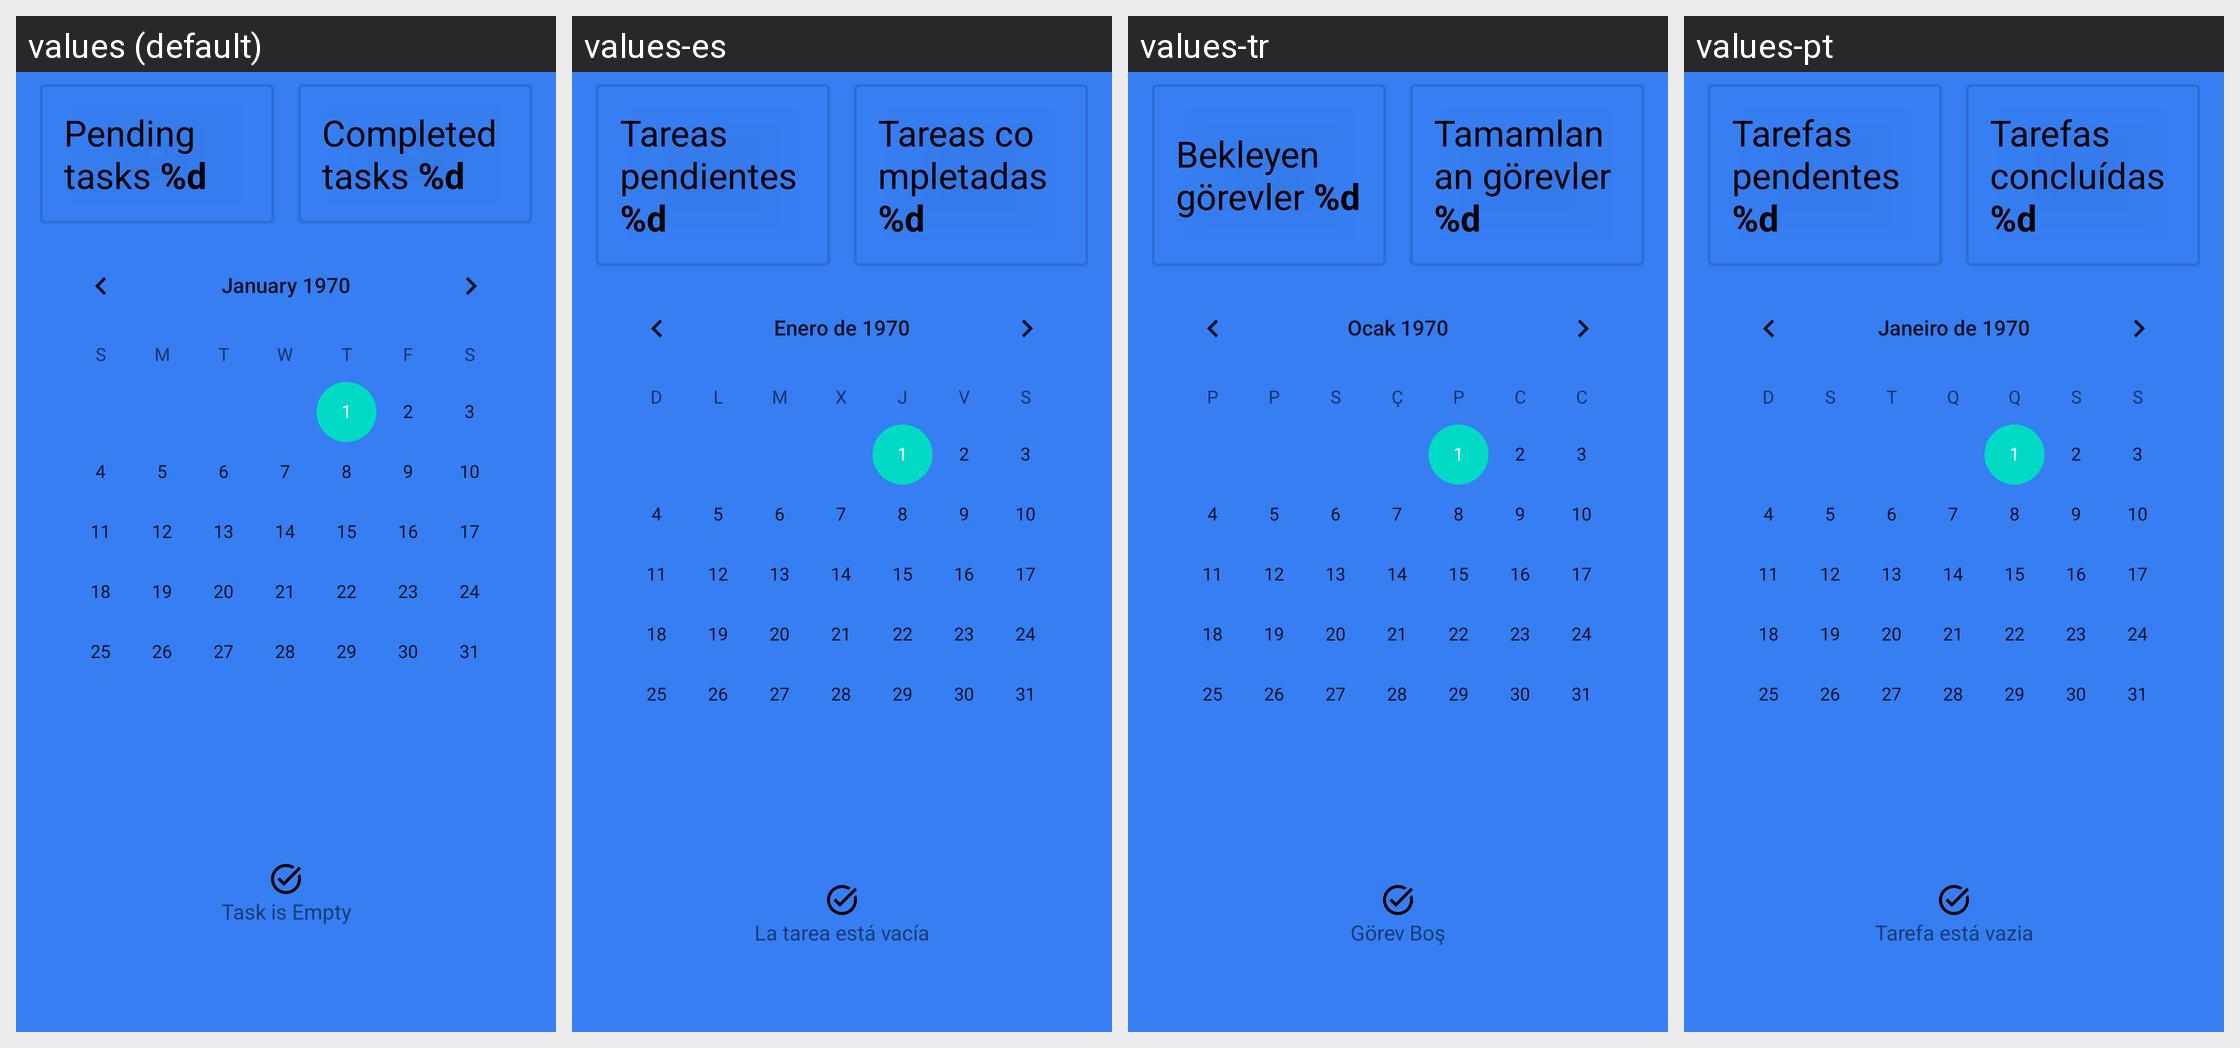

This grid shows one Android layout under several languages. Give, for every string resource on the screen, its name, the default text and each shown locale's text.
Android screen res/layout/fragment_overview.xml rendered under 4 locales, left to right: values (default), values-es, values-tr, values-pt. Device: Nexus 5 (rendered at 1080×1920; each locale shown at half size, 540×960, under a caption strip naming it); theme SplashScreen.
Other locales in the repository, not shown: values-af, values-ar, values-bn, values-de, values-el, values-fr, values-hi, values-in, values-it, values-iw, values-ja, values-ko, values-nl, values-ru, values-ur, values-zh.
Strings drawn on this screen, with the default value and each locale's value (text and hints the layout hard-codes, and strings that could not be matched under every locale, appear in the picture but are not listed):

pending
  values: Pending tasks %d
  values-es: Tareas pendientes %d
  values-tr: Bekleyen görevler %d
  values-pt: Tarefas pendentes %d

completed
  values: Completed tasks %d
  values-es: Tareas completadas %d
  values-tr: Tamamlanan görevler %d
  values-pt: Tarefas concluídas %d

empty_task
  values: Task is Empty
  values-es: La tarea está vacía
  values-tr: Görev Boş
  values-pt: Tarefa está vazia
